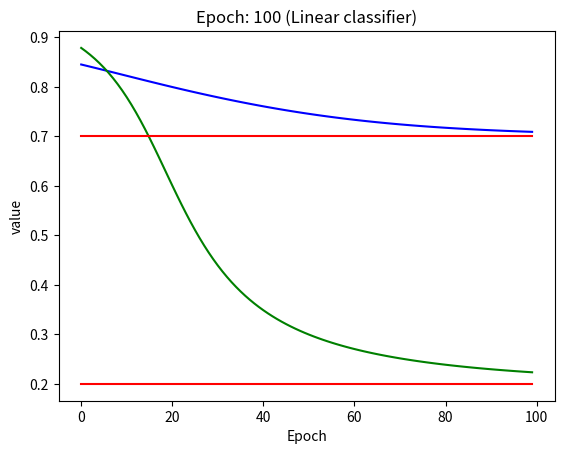

Source code (Python):
import numpy as np
import matplotlib.pyplot as plt

THETA = 0
GT = np.array([0.7, 0.2])
LEARNING_RATE = 0.4
EPOCH = 100

INPUT_VALUE = np.array([0.1, 0.5])

def sigmoid(val):
    return max(THETA, 1/(1+np.e**-val))

def grad_sigmoid(val):
    return val * (1 - val)

class NN:
    
    def __init__(self, input_val, weights1, weights2):
        self.input_val = input_val
        func_sig = np.vectorize(sigmoid)
        self.s11 = input_val @ weights1
        self.s12 = func_sig(self.s11)
        self.s21 = self.s12 @ weights2
        self.s22 = func_sig(self.s21)
    
    def back_propagation(self):
        grad_MSE = self.s22 - GT
        func_grad = np.vectorize(grad_sigmoid)
        grad_sig = func_grad(self.s22)
        grad_weight = self.s12
        u1 = grad_MSE*grad_sig
        u1 = np.expand_dims(u1, axis=0)
        grad_weight = np.expand_dims(grad_weight, axis=1)
        n_weights2 = weights2 - LEARNING_RATE*(grad_weight@u1)

        pu2 = u1@weights2.T
        grad_sig1 = func_grad(self.s12)
        u2 = pu2*grad_sig1
        
        grad_weight = self.input_val
        grad_weight = np.expand_dims(grad_weight, axis=1)
        n_weights1 = weights1 - LEARNING_RATE*(grad_weight@u2)
        
        return n_weights1, n_weights2
# bias?
weights1 = np.random.random((2, 6))
weights2 = np.random.random((6, 2))

print("weights1\n\b", weights1)
print("weights2\n\b", weights2)

plot_list = []

for i in range(EPOCH):
    nn = NN(INPUT_VALUE, weights1, weights2)
    weights1, weights2 = nn.back_propagation()
    print(nn.s22)
    plot_list.append(nn.s22)

print("weights1\n\b", weights1)
print("weights2\n\b", weights2)

plot_list = np.array(plot_list)

plt.plot(plot_list[:, 0], "-b")
plt.plot(plot_list[:, 1], "-g")
plt.plot([GT[0] for i in range(EPOCH)], "-r")
plt.plot([GT[1] for i in range(EPOCH)], "-r")

plt.title("Epoch: %d (Linear classifier)" % EPOCH)

plt.xlabel("Epoch")
plt.ylabel("value")

plt.show()
